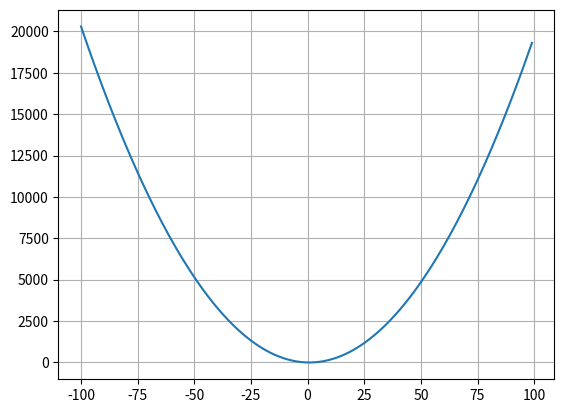

The matplotlib source for this figure:
#generowanie wartości losowych

#import random as rnd
#from plik import klasa

import random, math

print(int(random.random()*100-50))

print(random.randint(0,100))

tab1 = []
for i in range(100):
    tab1.append(random.randint(0,100))

print(tab1)


tab2 = [random.randint(0,100) for i in range(100)]
print(tab2)


#7. Napisz definicję funkcji liniowej spełniającej zależność: Y = a*X + b


def fun_lin(a: float,b: float, X: list) -> list:
    Y = []
    for x in X:
        y = a*x + b
        Y.append(y)
    return Y

def fun_kw(a: float,b: float, c, X: list) -> list:
    Y = []
    for x in X:
        y = a*x*x + b*x+c
        Y.append(y)
    return Y

X = list(range(-100,100))

Y = fun_kw(2,-3,-3,X)

import matplotlib.pyplot as pl


pl.plot(X, Y)
pl.grid(True) # włączenie siatki

pl.show()

#Narysuj wykres funkcji Y
